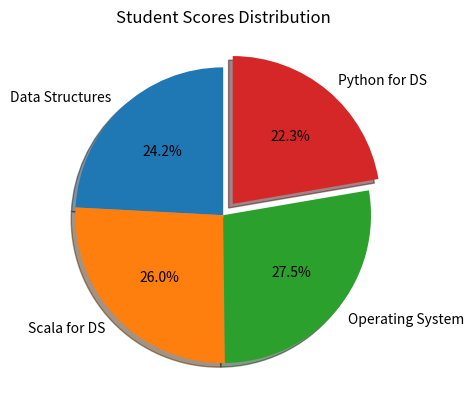

Source code (Python):
import matplotlib.pyplot as plt

categories = ["Data Structures", "Scala for DS", "Operating System", "Python for DS"]
scores = [65, 70, 74, 60]

explode = (0, 0, 0, 0.1)

plt.pie(
    scores,
    labels=categories,
    autopct="%1.1f%%",
    explode=explode,
    shadow=True,
    startangle=90
)

plt.title("Student Scores Distribution")

plt.show()
